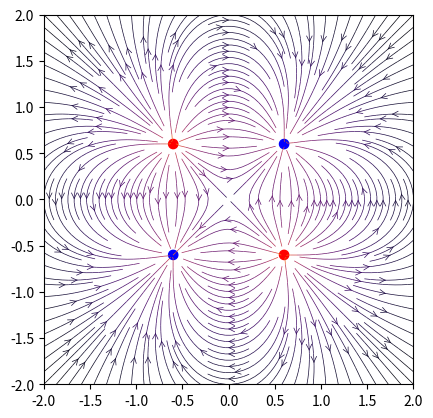

Generate this figure with matplotlib:
# [redacted]

import numpy as np
import matplotlib.pyplot as plt
from matplotlib.patches import Circle

def C(q, r0, x, y):
	distance = np.hypot(x - r0[0], y - r0[1])
	return q * (x - r0[0]) / (distance**3), q * (y - r0[1]) / (distance**3)

nx = 135
ny = 135
x = np.linspace(-2, 2, nx)
y = np.linspace(-2, 2, ny)

X, Y = np.meshgrid(x,y)

charges = []

charges.append((1, (-0.6, 0.6)))
charges.append((-1, (0.6, 0.6)))
charges.append((1, (0.6, -0.6)))
charges.append((-1, (-0.6, -0.6)))

Ex = np.zeros((ny, nx))
Ey = np.zeros((ny, nx))

for charge in charges:
	ex, ey = C(*charge, x=X, y=Y)
	Ex += ex
	Ey += ey

fig = plt.figure()
splot = fig.add_subplot(111)

color = np.log(np.hypot(Ex, Ey))

splot.streamplot(x,y,Ex, Ey, color=color, linewidth=0.5, cmap=plt.cm.inferno, density = 2, arrowstyle='->', arrowsize=1)

qColors = {
	True : '#FF0000',
	False : '#0000FF'
}
for q, pos in charges:
	splot.add_artist(Circle(pos, 0.05, color=qColors[q>0]))

splot.set_xlim(-2,2)
splot.set_ylim(-2,2)
splot.set_aspect('equal')

plt.show()
